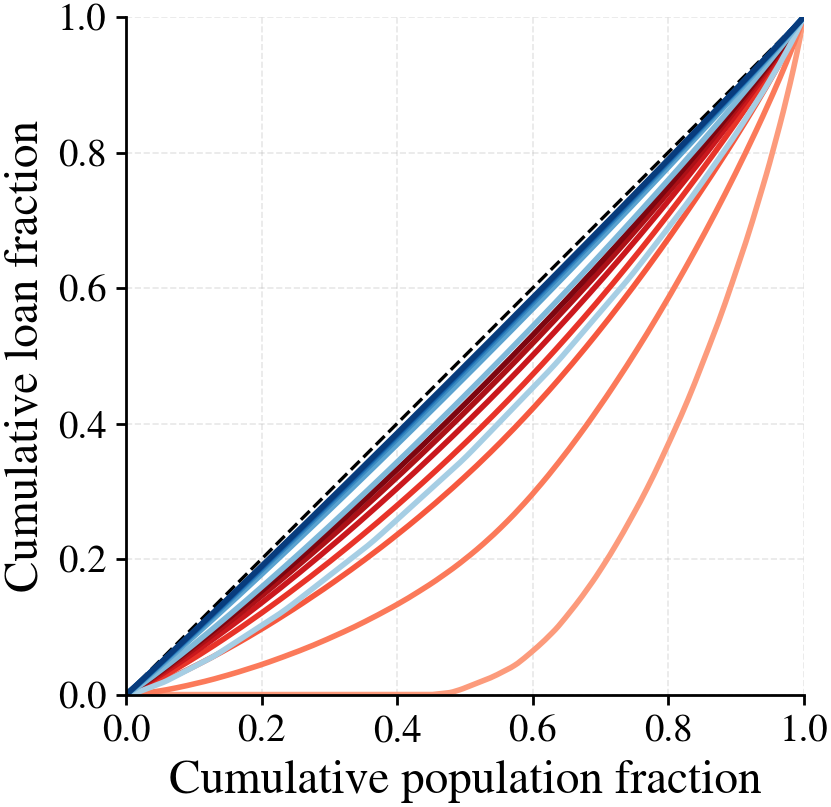

The table this chart was drawn from, first rows:
pop, M_loan_ep100, M_loan_ep500, M_loan_ep1000, M_loan_ep1500, M_loan_ep2000, M_loan_ep2500, M_loan_ep3000, F_loan_ep100, F_loan_ep500, F_loan_ep1000, F_loan_ep1500, F_loan_ep2000, F_loan_ep2500, F_loan_ep3000
0.0, 0.0, 0.0, 0.0, 0.0, 0.0, 0.0, 0.0, 0.0, 0.0, 0.0, 0.0, 0.0, 0.0, 0.0
8.333333333333333e-05, 0.0, 0.0, 9.439758171689004e-06, 2.014752791543679e-05, 2.9213076113131876e-05, 3.404989416687284e-05, 3.774719519253984e-05, 0.0, 4.0283140339844306e-05, 5.518265001078976e-05, 6.366922472479379e-05, 6.77826616806899e-05, 6.979628423246692e-05, 7.119679905188525e-05
0.005083, 0.0, 7.013539697721188e-05, 0.001209, 0.001836, 0.002298, 0.002653, 0.002911, 0.0006233, 0.003012, 0.003845, 0.004204, 0.004369, 0.004474, 0.004543
0.01008, 0.0, 0.0004154, 0.002703, 0.003962, 0.00486, 0.005531, 0.006041, 0.001914, 0.006251, 0.007836, 0.008482, 0.008778, 0.008967, 0.009091
0.01508, 0.0, 0.0008045, 0.00435, 0.006228, 0.007564, 0.008539, 0.009293, 0.003211, 0.009621, 0.01191, 0.01282, 0.01324, 0.0135, 0.01368
0.02017, 0.0, 0.001268, 0.006131, 0.008644, 0.01041, 0.01169, 0.01268, 0.004634, 0.01314, 0.01612, 0.01727, 0.0178, 0.01814, 0.01836
0.02517, 0.0, 0.001844, 0.007968, 0.0111, 0.01329, 0.01486, 0.01608, 0.006506, 0.01668, 0.02031, 0.02168, 0.02232, 0.02272, 0.02299
0.03017, 0.0, 0.002476, 0.009879, 0.01363, 0.01623, 0.0181, 0.01954, 0.008451, 0.02027, 0.02452, 0.02612, 0.02686, 0.02732, 0.02764
0.03525, 0.0, 0.003206, 0.01188, 0.01625, 0.01928, 0.02145, 0.02311, 0.01043, 0.02398, 0.02885, 0.03065, 0.0315, 0.03202, 0.03238
0.04025, 0.0, 0.003966, 0.0139, 0.01891, 0.02233, 0.02479, 0.02666, 0.01237, 0.02766, 0.03313, 0.03513, 0.03607, 0.03665, 0.03705
0.04525, 0.0, 0.004732, 0.01599, 0.0216, 0.02542, 0.02817, 0.03025, 0.01432, 0.03139, 0.03743, 0.03963, 0.04066, 0.04129, 0.04173
0.05025, 0.0, 0.005499, 0.01812, 0.02433, 0.02856, 0.0316, 0.03389, 0.01627, 0.03516, 0.04176, 0.04414, 0.04526, 0.04594, 0.04642
0.05533, 0.0, 0.006342, 0.02032, 0.02717, 0.03179, 0.03511, 0.0376, 0.01825, 0.03902, 0.04618, 0.04874, 0.04995, 0.05069, 0.0512
0.06033, 0.0, 0.007245, 0.02254, 0.03, 0.03501, 0.03861, 0.0413, 0.0205, 0.04285, 0.05055, 0.05328, 0.05457, 0.05536, 0.05591
0.06533, 0.0, 0.008187, 0.02478, 0.03285, 0.03826, 0.04213, 0.04502, 0.02302, 0.04671, 0.05494, 0.05783, 0.0592, 0.06004, 0.06063
0.07042, 0.0, 0.009213, 0.02712, 0.03581, 0.04159, 0.04574, 0.04883, 0.02565, 0.05067, 0.05942, 0.06248, 0.06392, 0.06481, 0.06543
0.07542, 0.0, 0.01022, 0.02945, 0.03876, 0.04492, 0.04933, 0.0526, 0.02825, 0.05459, 0.06384, 0.06705, 0.06858, 0.06951, 0.07016
0.08042, 0.0, 0.01126, 0.03179, 0.04173, 0.04826, 0.05293, 0.0564, 0.03084, 0.05853, 0.06827, 0.07164, 0.07324, 0.07422, 0.0749
0.0855, 0.0, 0.01235, 0.03421, 0.04475, 0.05168, 0.05662, 0.06029, 0.03348, 0.06257, 0.07279, 0.07631, 0.07798, 0.07901, 0.07972
0.0905, 0.0, 0.01346, 0.03664, 0.04778, 0.05509, 0.06029, 0.06413, 0.03607, 0.06656, 0.07725, 0.08092, 0.08266, 0.08373, 0.08447
0.0955, 0.0, 0.01462, 0.03909, 0.05085, 0.05852, 0.06397, 0.068, 0.03867, 0.07058, 0.08173, 0.08553, 0.08734, 0.08845, 0.08922
0.1005, 0.0, 0.01579, 0.04159, 0.05395, 0.06196, 0.06768, 0.07189, 0.04126, 0.07461, 0.08621, 0.09015, 0.09204, 0.09319, 0.09398
0.1056, 0.0, 0.01697, 0.04417, 0.0571, 0.06551, 0.07147, 0.07586, 0.0439, 0.07875, 0.09078, 0.09486, 0.09681, 0.098, 0.09883
0.1106, 0.0, 0.01816, 0.04671, 0.06023, 0.06903, 0.07523, 0.07979, 0.04649, 0.08283, 0.09529, 0.0995, 0.1015, 0.1027, 0.1036
0.1156, 0.0, 0.01937, 0.04926, 0.0634, 0.07256, 0.07898, 0.08374, 0.04909, 0.08692, 0.09981, 0.1042, 0.1062, 0.1075, 0.1084
0.1207, 0.0, 0.02062, 0.05191, 0.06668, 0.07615, 0.08285, 0.08777, 0.05173, 0.09112, 0.1044, 0.1089, 0.111, 0.1123, 0.1132
0.1257, 0.0, 0.02193, 0.05455, 0.06991, 0.07974, 0.08667, 0.09175, 0.05442, 0.09526, 0.109, 0.1135, 0.1157, 0.1171, 0.118
0.1307, 0.0, 0.02327, 0.05719, 0.07314, 0.08335, 0.0905, 0.09575, 0.05729, 0.09941, 0.1135, 0.1182, 0.1205, 0.1219, 0.1228
0.1358, 0.0, 0.02467, 0.05994, 0.07645, 0.08703, 0.09441, 0.09984, 0.06042, 0.1037, 0.1181, 0.123, 0.1253, 0.1267, 0.1277
0.1407, 0.0, 0.02608, 0.06267, 0.07974, 0.09066, 0.0983, 0.1039, 0.06363, 0.1079, 0.1227, 0.1277, 0.13, 0.1315, 0.1325
0.1457, 0.0, 0.02749, 0.06541, 0.08308, 0.09432, 0.1022, 0.1079, 0.06687, 0.1121, 0.1273, 0.1324, 0.1348, 0.1363, 0.1373
0.1507, 0.0, 0.02893, 0.06816, 0.08644, 0.09802, 0.1061, 0.112, 0.07011, 0.1163, 0.1319, 0.137, 0.1395, 0.141, 0.1421
0.1558, 0.0, 0.03041, 0.07099, 0.08986, 0.1018, 0.1101, 0.1162, 0.07341, 0.1206, 0.1365, 0.1418, 0.1444, 0.1459, 0.147
0.1608, 0.0, 0.03188, 0.07381, 0.09323, 0.1055, 0.1141, 0.1202, 0.07665, 0.1249, 0.1412, 0.1465, 0.1491, 0.1507, 0.1518
0.1658, 0.0, 0.03339, 0.07666, 0.09662, 0.1092, 0.118, 0.1244, 0.07989, 0.1291, 0.1458, 0.1513, 0.1539, 0.1555, 0.1566
0.1709, 0.0, 0.03498, 0.07956, 0.1001, 0.1131, 0.1221, 0.1286, 0.08319, 0.1335, 0.1505, 0.1561, 0.1587, 0.1604, 0.1615
0.1759, 0.0, 0.03655, 0.08247, 0.1036, 0.1169, 0.1261, 0.1327, 0.08643, 0.1378, 0.1551, 0.1608, 0.1635, 0.1652, 0.1663
0.1809, 0.0, 0.03813, 0.08539, 0.1071, 0.1207, 0.1301, 0.1369, 0.08968, 0.1421, 0.1597, 0.1655, 0.1683, 0.17, 0.1712
0.1859, 0.0, 0.03972, 0.08834, 0.1106, 0.1245, 0.1341, 0.1411, 0.09292, 0.1465, 0.1644, 0.1702, 0.1731, 0.1748, 0.176
0.191, 0.0, 0.04136, 0.09133, 0.1141, 0.1284, 0.1383, 0.1453, 0.09622, 0.1509, 0.1691, 0.1751, 0.1779, 0.1797, 0.1809
0.196, 0.0, 0.04298, 0.09429, 0.1177, 0.1323, 0.1423, 0.1495, 0.09946, 0.1552, 0.1738, 0.1798, 0.1827, 0.1845, 0.1858
0.201, 0.0, 0.04463, 0.0973, 0.1212, 0.1362, 0.1464, 0.1537, 0.1027, 0.1596, 0.1784, 0.1846, 0.1875, 0.1893, 0.1906
0.2061, 0.0, 0.04639, 0.1004, 0.1249, 0.1401, 0.1506, 0.158, 0.106, 0.1641, 0.1832, 0.1894, 0.1924, 0.1942, 0.1955
0.2111, 0.0, 0.04814, 0.1034, 0.1285, 0.1441, 0.1547, 0.1623, 0.1092, 0.1685, 0.1879, 0.1942, 0.1972, 0.1991, 0.2004
0.2161, 0.0, 0.04992, 0.1065, 0.1321, 0.148, 0.1588, 0.1666, 0.1125, 0.1729, 0.1925, 0.1989, 0.202, 0.2039, 0.2052
0.2212, 0.0, 0.05173, 0.1097, 0.1358, 0.152, 0.163, 0.1709, 0.1158, 0.1774, 0.1973, 0.2038, 0.2069, 0.2088, 0.2102
0.2262, 0.0, 0.05354, 0.1128, 0.1395, 0.156, 0.1672, 0.1752, 0.1191, 0.1818, 0.202, 0.2086, 0.2117, 0.2137, 0.215
0.2312, 0.0, 0.05539, 0.116, 0.1431, 0.16, 0.1714, 0.1795, 0.1226, 0.1863, 0.2067, 0.2134, 0.2166, 0.2185, 0.2199
0.2362, 0.0, 0.05725, 0.1191, 0.1468, 0.164, 0.1756, 0.1838, 0.1262, 0.1907, 0.2114, 0.2181, 0.2214, 0.2234, 0.2248
0.2412, 0.0, 0.05913, 0.1224, 0.1506, 0.1681, 0.1799, 0.1882, 0.1299, 0.1953, 0.2162, 0.223, 0.2263, 0.2283, 0.2297
0.2462, 0.0, 0.06098, 0.1256, 0.1544, 0.1721, 0.1841, 0.1926, 0.1337, 0.1998, 0.221, 0.2278, 0.2311, 0.2332, 0.2346
0.2512, 0.0, 0.06288, 0.1288, 0.1582, 0.1761, 0.1883, 0.1969, 0.1376, 0.2043, 0.2257, 0.2326, 0.236, 0.238, 0.2394
0.2563, 0.0, 0.06487, 0.1321, 0.162, 0.1803, 0.1926, 0.2014, 0.1416, 0.2088, 0.2305, 0.2375, 0.2409, 0.243, 0.2444
0.2613, 0.0, 0.06685, 0.1354, 0.1658, 0.1844, 0.1969, 0.2058, 0.1454, 0.2134, 0.2353, 0.2423, 0.2457, 0.2478, 0.2493
0.2663, 0.0, 0.06885, 0.1387, 0.1696, 0.1885, 0.2012, 0.2101, 0.1493, 0.2179, 0.24, 0.2471, 0.2506, 0.2527, 0.2542
0.2714, 0.0, 0.0709, 0.1421, 0.1735, 0.1927, 0.2055, 0.2146, 0.1533, 0.2225, 0.2449, 0.252, 0.2555, 0.2577, 0.2591
0.2764, 0.0, 0.07292, 0.1455, 0.1774, 0.1968, 0.2098, 0.219, 0.1572, 0.2271, 0.2496, 0.2569, 0.2604, 0.2625, 0.264
0.2814, 0.0, 0.07503, 0.1489, 0.1813, 0.201, 0.2142, 0.2235, 0.1611, 0.2316, 0.2544, 0.2617, 0.2652, 0.2674, 0.2689
0.2864, 0.0, 0.07717, 0.1522, 0.1852, 0.2052, 0.2185, 0.2279, 0.165, 0.2362, 0.2592, 0.2665, 0.2701, 0.2723, 0.2738
0.2915, 0.0, 0.07936, 0.1557, 0.1892, 0.2095, 0.2229, 0.2324, 0.1689, 0.2409, 0.264, 0.2714, 0.275, 0.2773, 0.2788
... 141 more rows
